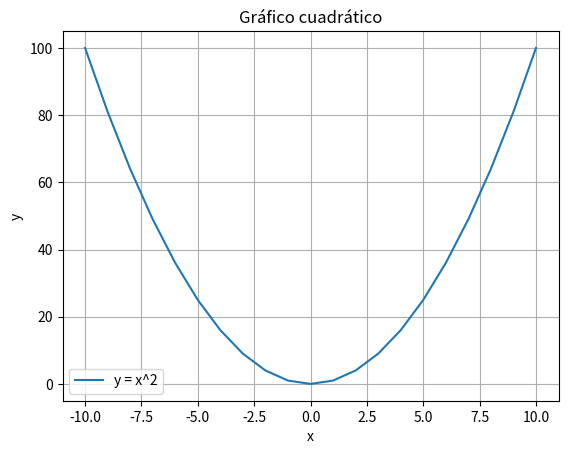

The script that saved this image:
import matplotlib
matplotlib.use('Agg')  # sin interfaz gráfica, genera la imagen directamente
import matplotlib.pyplot as plt

# Datos
x = [i for i in range(-10, 11)]
y = [i**2 for i in x]

# Gráfico
plt.plot(x, y, label="y = x^2")
plt.title("Gráfico cuadrático")
plt.xlabel("x")
plt.ylabel("y")
plt.legend()
plt.grid(True)

# Guarda la imagen
plt.savefig("grafico.png")  # se guarda en la misma carpeta que tu archivo .py

print("✅ Gráfico guardado como 'grafico.png'")
